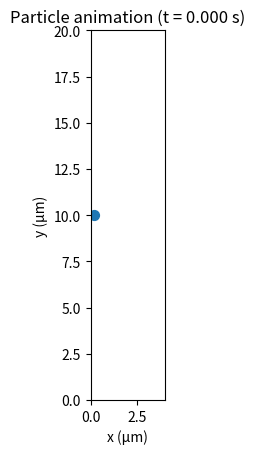

The matplotlib source for this figure:
#imports 
import numpy as np
import matplotlib.pyplot as plt
from matplotlib.animation import FuncAnimation

#Time 
T = 5
dt = 0.0005
Nt = int(T / dt)

#init envi
L = np.array([4, 20]) # Lx = L [0] width, Ly = [1] height => Mesh size (µm)
Np = 1 #numbr of particules
radius_diameter = 10**(-2) #Radius of a particule (µm)

#init position and velocity
XY_start = np.array([0.2, L[1]/2])
Vp = np.array([20, 0])# in (µm/s)

Vp_dt = Vp * dt

Nt_index = np.arange(Nt)
XY_saved = np.array([XY_start[0] + Vp_dt[0]*Nt_index, XY_start [1] + Vp_dt[1]*Nt_index])
# print(XY_saved[0,:5])

# plot
# --- Figure and initial scatter ---
fig, ax = plt.subplots()

# Set domain to your physical box
ax.set_xlim(0, L[0])
ax.set_ylim(0, L[1])
ax.set_xlabel("x (µm)")
ax.set_ylabel("y (µm)")

# One particle: start with empty data
scat = ax.scatter([], [], s=50)

# (Optional) nice aspect ratio
ax.set_aspect("equal", adjustable="box")

def update(frame):
    position_x = XY_saved [0, frame]
    position_y = XY_saved [1, frame]
    # set_offsets expects an array of shape (n_points, 2)
    scat.set_offsets([[position_x, position_y]])
    current_time = frame * dt
    ax.set_title(f"Particle animation (t = {current_time:.3f} s)")
    return scat,

# --- Create animation ---
ani = FuncAnimation(fig, update, frames= Nt * 10,interval=10,blit=True)

plt.show()
